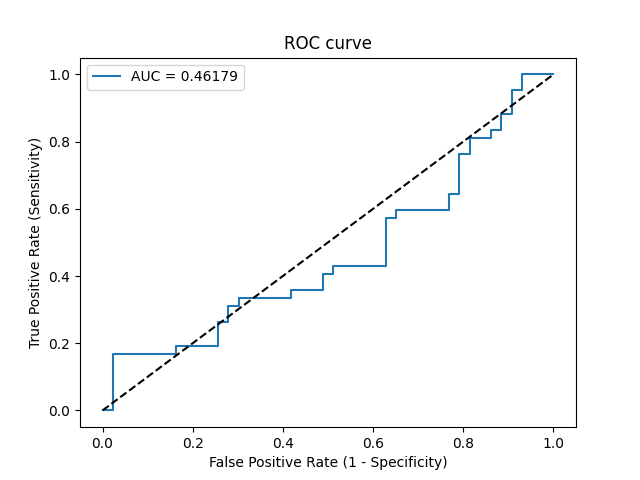

The table this chart was drawn from, first rows:
Threshold, Sensitivity, Specificity, NPV, PPV
inf, 0.0, 1.0, 0.5059, 0
0.623, 0.0, 0.9767, 0.5, 0.0
0.5427, 0.1667, 0.9767, 0.5455, 0.875
0.5259, 0.1667, 0.8372, 0.507, 0.5
0.5232, 0.1905, 0.8372, 0.5143, 0.5333
0.5117, 0.1905, 0.7442, 0.4848, 0.4211
0.509, 0.2619, 0.7442, 0.5079, 0.5
0.507, 0.2619, 0.7209, 0.5, 0.4783
0.5054, 0.3095, 0.7209, 0.5167, 0.52
0.5048, 0.3095, 0.6977, 0.5085, 0.5
0.5044, 0.3333, 0.6977, 0.5172, 0.5185
0.5024, 0.3333, 0.5814, 0.4717, 0.4375
0.5022, 0.3571, 0.5814, 0.4808, 0.4545
0.5015, 0.3571, 0.5116, 0.449, 0.4167
0.5006, 0.4048, 0.5116, 0.4681, 0.4474
0.5006, 0.4048, 0.4884, 0.4565, 0.4359
0.5001, 0.4286, 0.4884, 0.4667, 0.45
0.4976, 0.4286, 0.3721, 0.4, 0.4
0.4957, 0.5714, 0.3721, 0.4706, 0.4706
0.4956, 0.5714, 0.3488, 0.4545, 0.4615
0.4946, 0.5952, 0.3488, 0.4688, 0.4717
0.4939, 0.5952, 0.2326, 0.3704, 0.431
0.4927, 0.6429, 0.2326, 0.4, 0.45
0.4925, 0.6429, 0.2093, 0.375, 0.4426
0.4899, 0.7619, 0.2093, 0.4737, 0.4848
0.4885, 0.7619, 0.186, 0.4444, 0.4776
0.4867, 0.8095, 0.186, 0.5, 0.4928
0.4855, 0.8095, 0.1395, 0.4286, 0.4789
0.4854, 0.8333, 0.1395, 0.4615, 0.4861
0.4852, 0.8333, 0.1163, 0.4167, 0.4795
0.4841, 0.881, 0.1163, 0.5, 0.4933
0.4841, 0.881, 0.09302, 0.4444, 0.4868
0.481, 0.9524, 0.09302, 0.6667, 0.5063
0.4778, 0.9524, 0.06977, 0.6, 0.5
0.4643, 1.0, 0.06977, 1.0, 0.5122
0.4313, 1.0, 0.0, 0, 0.4941
